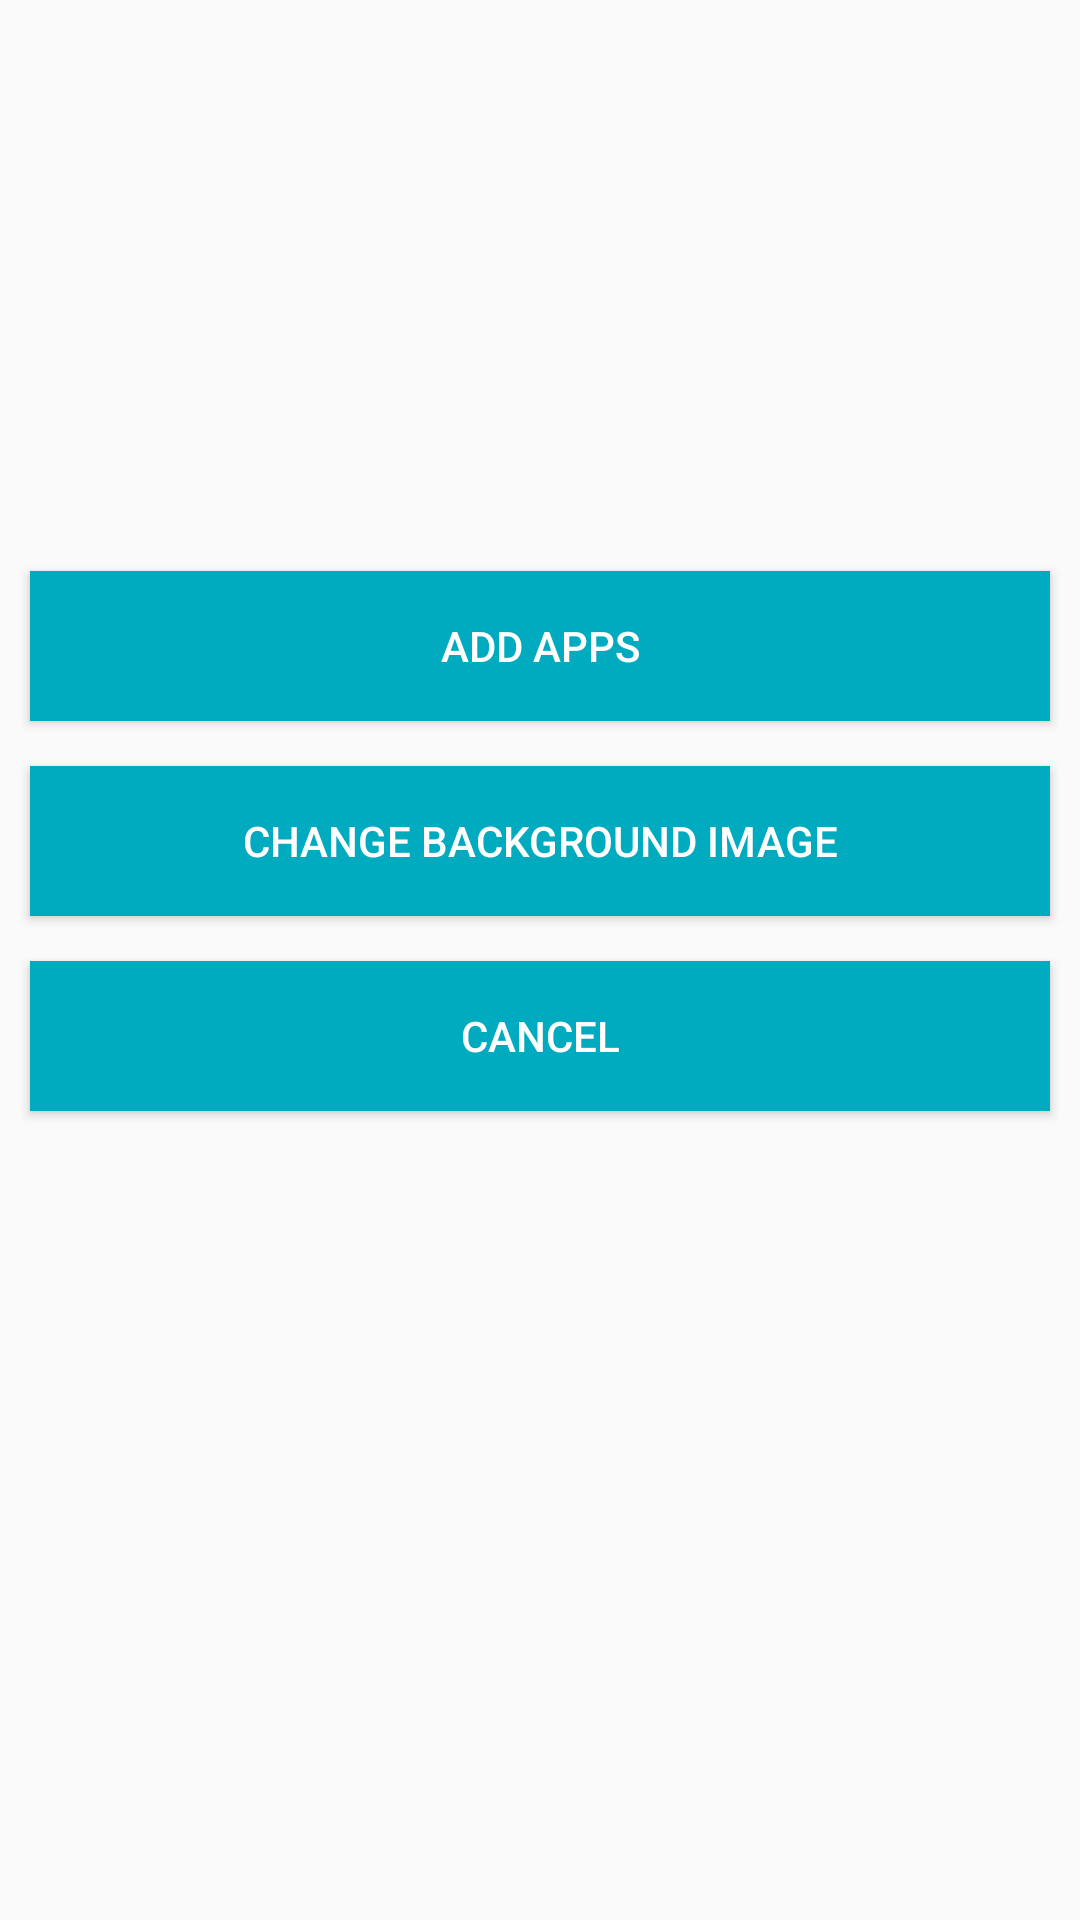

Reconstruct the res/layout file that produces this screen, plus the resources it refers to.
<!-- AndroidManifest.xml: application theme AppTheme -->
<!-- res/layout/activity_main.xml -->
<?xml version="1.0" encoding="utf-8"?>
<LinearLayout xmlns:android="http://schemas.android.com/apk/res/android"
    xmlns:app="http://schemas.android.com/apk/res-auto"
    xmlns:tools="http://schemas.android.com/tools"
    android:layout_width="match_parent"
    android:layout_height="match_parent"
    tools:context=".MainActivity"
    android:gravity="center"
    android:orientation="vertical">

    <Button
        android:id="@+id/add"
        android:layout_width="match_parent"
        android:layout_marginLeft="10dp"
        android:layout_marginRight="10dp"
        android:layout_height="50dp"
        android:text="Add Apps"
        android:gravity="center"
        android:background="@color/colorPrimary"
        android:textColor="@color/colorWhite"
        android:layout_marginBottom="15dp">

    </Button>
    <Button
        android:id="@+id/add_background"
        android:layout_width="match_parent"
        android:layout_marginLeft="10dp"
        android:layout_marginRight="10dp"
        android:layout_height="50dp"
        android:text="Change background image"
        android:gravity="center"
        android:background="@color/colorPrimary"
        android:textColor="@color/colorWhite"
        android:layout_marginBottom="15dp">

    </Button>
    <Button
        android:id="@+id/cancel"
        android:layout_width="match_parent"
        android:layout_height="50dp"
        android:layout_marginLeft="10dp"
        android:layout_marginRight="10dp"
        android:text="Cancel"
        android:gravity="center"
        android:background="@color/colorPrimary"
        android:textColor="@color/colorWhite"
        android:layout_marginBottom="10dp">

    </Button>
    <ImageView
        android:layout_width="60dp"
        android:layout_height="69dp"
        android:id="@+id/example"/>
</LinearLayout>
<!-- resources referenced by this layout -->
<resources>
  <color name="colorPrimary">#00ABBF</color>
  <color name="colorWhite">#FFFFFF</color>
  <style name="AppTheme" parent="Theme.AppCompat.Light.DarkActionBar">
          
          <item name="colorPrimary">@color/colorPrimary</item>
          <item name="colorPrimaryDark">@color/colorPrimaryDark</item>
          <item name="colorAccent">@color/colorAccent</item>
      </style>
  <color name="colorPrimaryDark">#00ABBF</color>
  <color name="colorAccent">#D81B60</color>
</resources>
